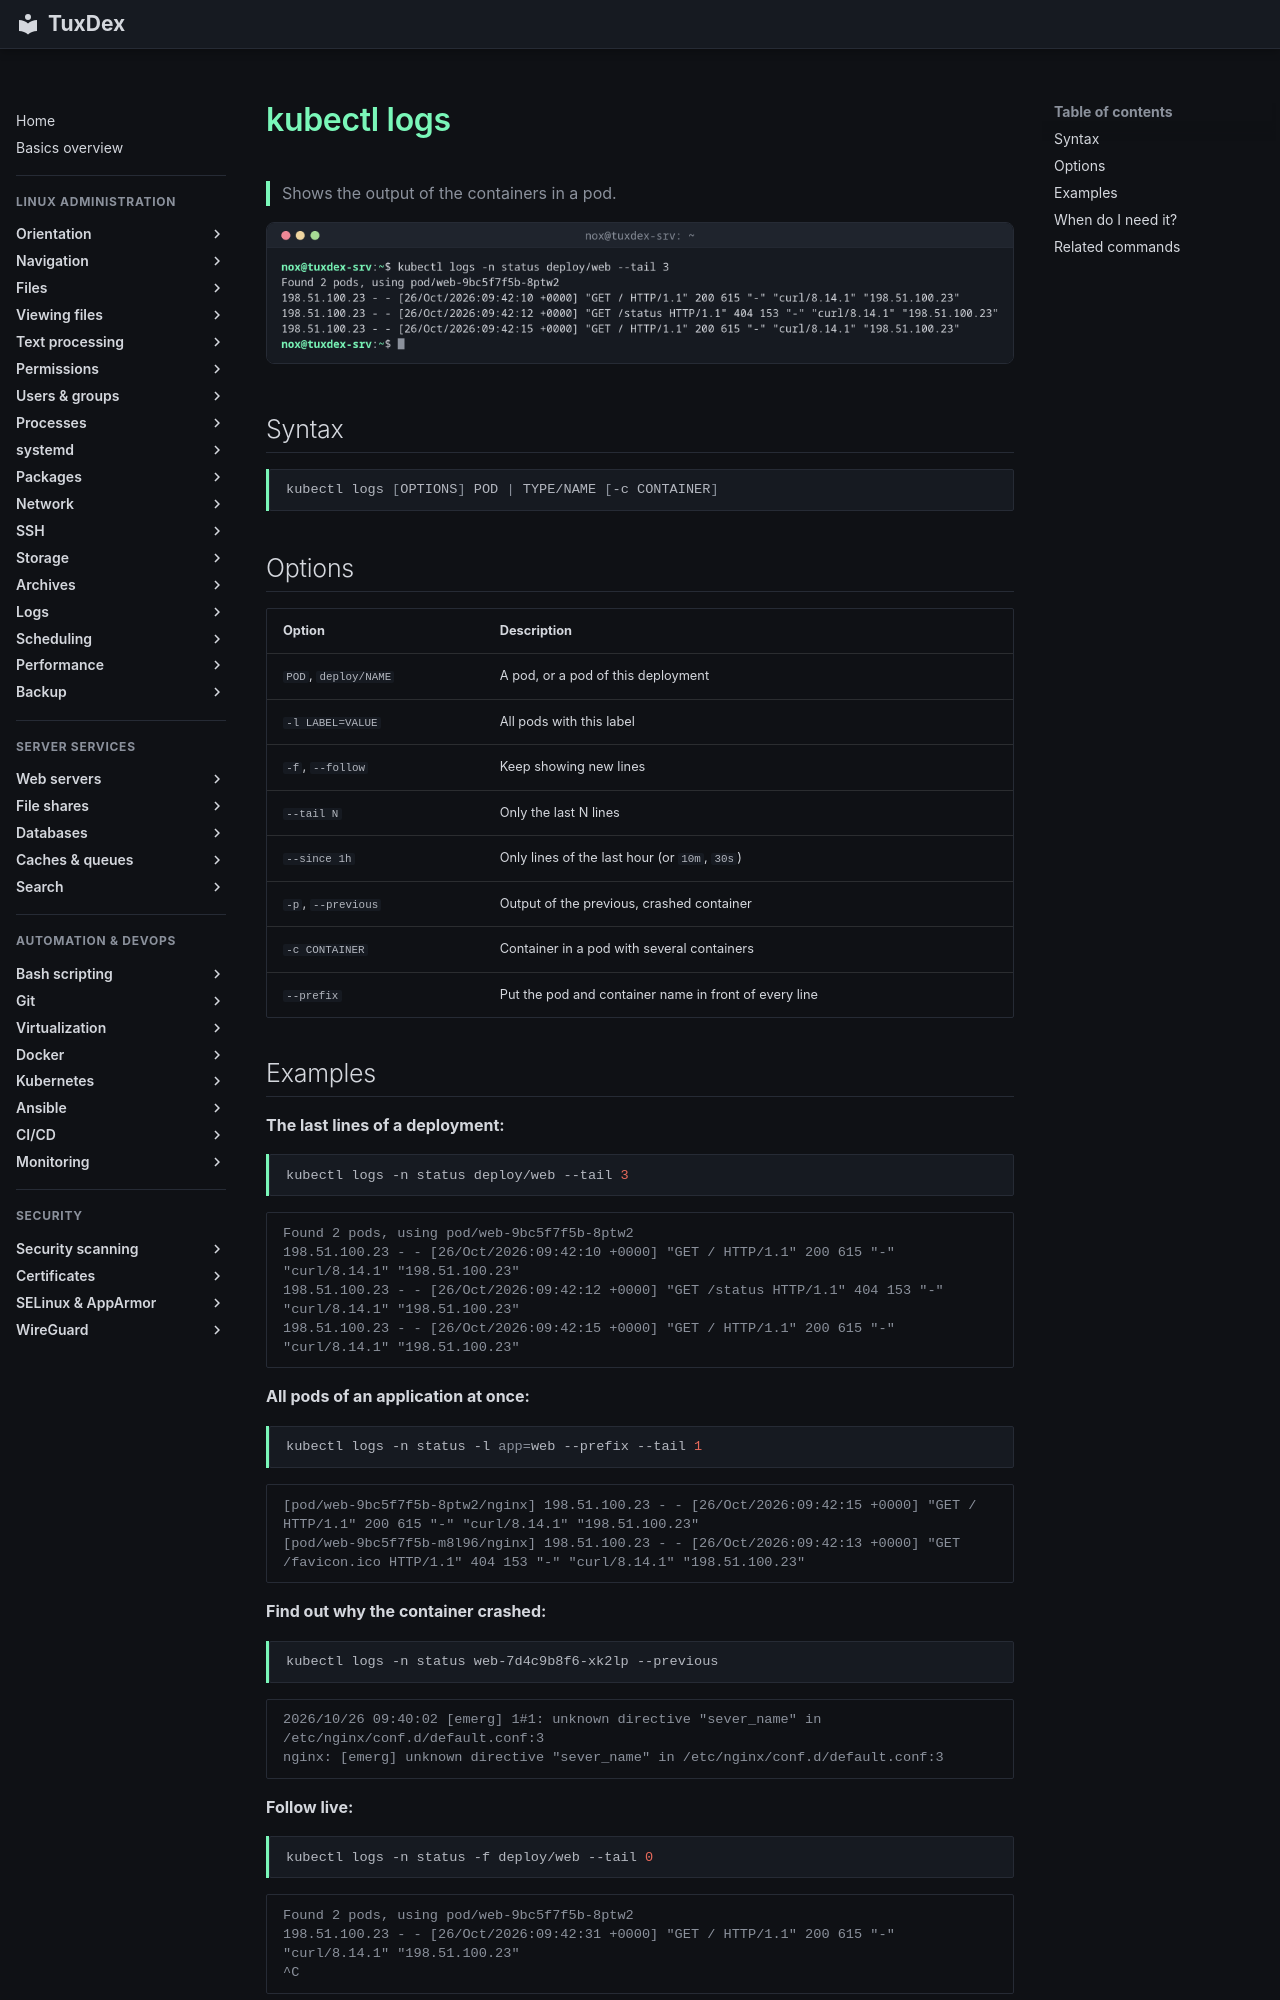

repository: Noxisan/tuxcodex · page: 20-kubernetes/kubectl-logs.en/index.html · generator: mkdocs

# kubectl logs

> Shows the output of the containers in a pod.

![kubectl-logs output](../assets/screenshots/20-kubernetes/kubectl-logs.png)

## Syntax

```bash
kubectl logs [OPTIONS] POD | TYPE/NAME [-c CONTAINER]
```

## Options

| Option | Description |
|--------|-------------|
| `POD`, `deploy/NAME` | A pod, or a pod of this deployment |
| `-l LABEL=VALUE` | All pods with this label |
| `-f`, `--follow` | Keep showing new lines |
| `--tail N` | Only the last N lines |
| `--since 1h` | Only lines of the last hour (or `10m`, `30s`) |
| `-p`, `--previous` | Output of the previous, crashed container |
| `-c CONTAINER` | Container in a pod with several containers |
| `--prefix` | Put the pod and container name in front of every line |

## Examples

**The last lines of a deployment:**

```bash
kubectl logs -n status deploy/web --tail 3
```

```text
Found 2 pods, using pod/web-9bc5f7f5b-8ptw2
198.51.100.23 - - [26/Oct/2026:09:42:10 +0000] "GET / HTTP/1.1" 200 615 "-" "curl/8.14.1" "198.51.100.23"
198.51.100.23 - - [26/Oct/2026:09:42:12 +0000] "GET /status HTTP/1.1" 404 153 "-" "curl/8.14.1" "198.51.100.23"
198.51.100.23 - - [26/Oct/2026:09:42:15 +0000] "GET / HTTP/1.1" 200 615 "-" "curl/8.14.1" "198.51.100.23"
```

**All pods of an application at once:**

```bash
kubectl logs -n status -l app=web --prefix --tail 1
```

```text
[pod/web-9bc5f7f5b-8ptw2/nginx] 198.51.100.23 - - [26/Oct/2026:09:42:15 +0000] "GET / HTTP/1.1" 200 615 "-" "curl/8.14.1" "198.51.100.23"
[pod/web-9bc5f7f5b-m8l96/nginx] 198.51.100.23 - - [26/Oct/2026:09:42:13 +0000] "GET /favicon.ico HTTP/1.1" 404 153 "-" "curl/8.14.1" "198.51.100.23"
```

**Find out why the container crashed:**

```bash
kubectl logs -n status web-7d4c9b8f6-xk2lp --previous
```

```text
2026/10/26 09:40:02 [emerg] 1#1: unknown directive "sever_name" in /etc/nginx/conf.d/default.conf:3
nginx: [emerg] unknown directive "sever_name" in /etc/nginx/conf.d/default.conf:3
```

**Follow live:**

```bash
kubectl logs -n status -f deploy/web --tail 0
```

```text
Found 2 pods, using pod/web-9bc5f7f5b-8ptw2
198.51.100.23 - - [26/Oct/2026:09:42:31 +0000] "GET / HTTP/1.1" 200 615 "-" "curl/8.14.1" "198.51.100.23"
^C
```
